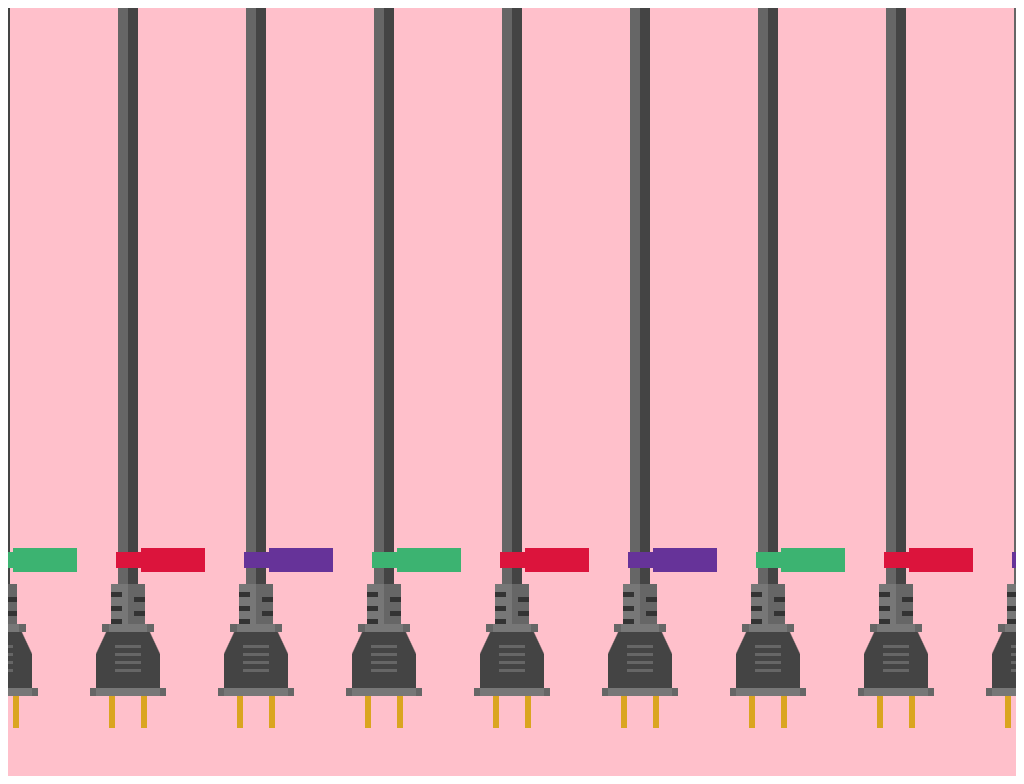

Give the HTML and CSS whose rendering is this image.

<!-- file: plugs-css-repeating-background.html -->
<!doctype html>
<html lang="en">
<head>
  <meta charset="utf-8">
  <meta name="viewport" content="width=device-width, initial-scale=1">
  <title>Plugs CSS repeating background</title>
  <link rel="stylesheet" href="plugs-css-repeating-background.css">
</head>
<body>
<div id="organized"></div>
</body>
</html>


/* file: plugs-css-repeating-background.css */
/* Lynn Fisher · https://codepen.io/lynnandtonic/pen/JjyjwXX
   Collection: https://github.com/pagespeed-pro/css-art.com/tree/1ce83a9cee23fec9a7b1d665c8b40f9d464c97ee/artwork/plugs-css-repeating-background */
#organized {
  height: 100vh;
  min-height: 300px;
  background-color: #ffc0cb;
  background-repeat: repeat-x;
  background-image: linear-gradient(to right, rgba(0,0,0,0) 20%, #666 20%, #666 25%, #777 25%, #777 75%, #666 75%, #666 80%, rgba(0,0,0,0) 80%), linear-gradient(115deg, #ffc0cb 29%, rgba(255,192,203,0) 30%), linear-gradient(-115deg, #ffc0cb 29%, rgba(255,192,203,0) 30%), linear-gradient(to right, rgba(0,0,0,0) 40%, #666 40%, #666 60%, rgba(0,0,0,0) 60%), linear-gradient(to right, rgba(0,0,0,0) 40%, #666 40%, #666 60%, rgba(0,0,0,0) 60%), linear-gradient(to right, rgba(0,0,0,0) 40%, #666 40%, #666 60%, rgba(0,0,0,0) 60%), linear-gradient(to right, rgba(0,0,0,0) 40%, #666 40%, #666 60%, rgba(0,0,0,0) 60%), linear-gradient(to right, rgba(0,0,0,0) 25%, #444 25%, #444 75%, rgba(0,0,0,0) 75%), linear-gradient(to right, rgba(0,0,0,0) 30%, #666 30%, #666 35%, #777 25%, #777 65%, #666 65%, #666 70%, rgba(0,0,0,0) 70%), linear-gradient(to right, rgba(0,0,0,0) 37%, #333 37%, #333 45%, rgba(0,0,0,0) 45%), linear-gradient(to left, rgba(0,0,0,0) 37%, #333 37%, #333 45%, rgba(0,0,0,0) 45%), linear-gradient(to right, rgba(0,0,0,0) 37%, #333 37%, #333 45%, rgba(0,0,0,0) 45%), linear-gradient(to left, rgba(0,0,0,0) 37%, #333 37%, #333 45%, rgba(0,0,0,0) 45%), linear-gradient(to right, rgba(0,0,0,0) 37%, #333 37%, #333 45%, rgba(0,0,0,0) 45%), linear-gradient(to right, rgba(0,0,0,0) 37%, #777 37%, #777 50%, #666 50%, #666 63%, rgba(0,0,0,0) 63%), linear-gradient(to right, transparent 47%, #dc143c 47%, #dc143c 53.5%, transparent 53.5%), linear-gradient(to right, transparent 53.5%, #dc143c 53.5%, #dc143c 70%, transparent 70%), linear-gradient(to right, transparent 47%, #3cb371 47%, #3cb371 53.5%, transparent 53.5%), linear-gradient(to right, transparent 53.5%, #3cb371 53.5%, #3cb371 70%, transparent 70%), linear-gradient(to right, transparent 47%, #639 47%, #639 53.5%, transparent 53.5%), linear-gradient(to right, transparent 53.5%, #639 53.5%, #639 70%, transparent 70%), linear-gradient(to right, rgba(0,0,0,0) 42%, #666 42%, #666 50%, #444 50%, #444 58%, rgba(0,0,0,0) 58%), linear-gradient(to right, rgba(255,255,255,0) 35%, #daa520 35%, #daa520 40%, rgba(255,255,255,0) 40%, rgba(255,255,255,0) 60%, #daa520 60%, #daa520 65%, rgba(255,255,255,0) 65%);
  background-size: 8em 0.5em, 8em 2em, 8em 2em, 8em 0.2em, 8em 0.2em, 8em 0.2em, 8em 0.2em, 8em 3.5em, 8em 0.5em, 8em 0.3em, 8em 0.3em, 8em 0.3em, 8em 0.3em, 8em 0.3em, 8em 3em, 24em 1em, 24em 1.5em, 24em 1em, 24em 1.5em, 24em 1em, 24em 1.5em, 8em calc(100% - 5em), 8em 3em;
  background-position: left 50% bottom 5em, left 50% bottom 7em, left 50% bottom 7em, left 50% bottom 8em, left 50% bottom 7.5em, left 50% bottom 7em, left 50% bottom 6.5em, left 50% bottom 5.5em, left 50% bottom 9em, left 50% bottom 11.2em, left 50% bottom 10.9em, left 50% bottom 10.3em, left 50% bottom 10em, left 50% bottom 9.5em, left 50% bottom 9em, left 50% bottom 13em, left 50% bottom 12.75em, left calc(50% - 8em) bottom 13em, left calc(50% - 8em) bottom 12.75em, left calc(50% - 16em) bottom 13em, left calc(50% - 16em) bottom 12.75em, left 50% bottom 5em, left 50% bottom 3em;
}
@media (max-width: 400px) {
  #organized {
    font-size: 12px;
  }
}
